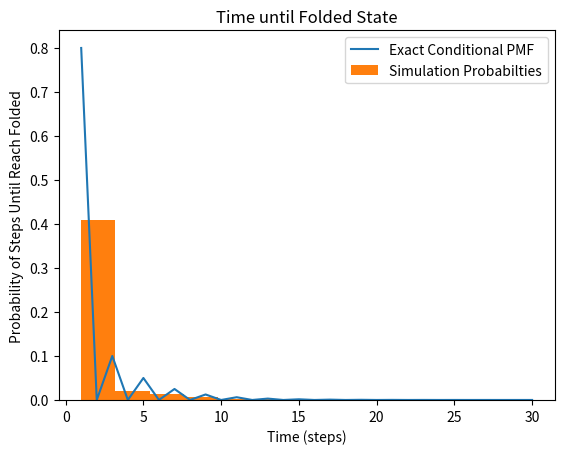
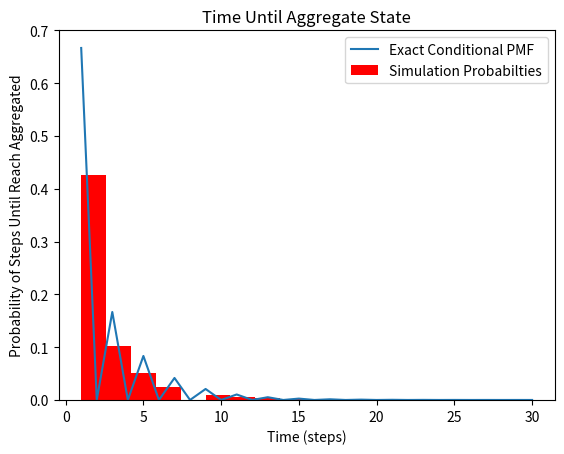

Write Python code to recreate these figures, in order.
# -*- coding: utf-8 -*-
"""HW4_Problem4

Automatically generated by Colab.

Original file is located at
    https://colab.research.google.com/drive/1W8sFuVJaMNgILFv3TQ6nvhGz2sQPnSwg
"""

import numpy as np
rng = np.random.default_rng()

def simulate(start, N):
    time = []
    end = []

    for chain in range(N):
        state = start
        t = 0

        while state not in ["F", "A"]:
            Z = rng.random(1)
            t += 1

            if state == "U":
                if Z < 0.5: state = "M"
                else: state = "I"
            elif state == "I":
                if Z < 0.5: state = "F"
                elif Z < 0.75: state = "A"
                else: state = "U"
            elif state == "M":
                if Z < 0.75: state = "U"
                else: state = "A"

        time.append(t)
        end.append(state)
    return np.array(time), np.array(end)

time_U, end_U = simulate("U", N=10000)
time_M, end_M = simulate("M", N=10000)
time_I, end_I = simulate("I", N=10000)

h_U = np.mean(end_U == "F")
g_U = np.mean(time_U)

tau_U_F = np.mean(time_U[end_U == "F"])
tau_U_A = np.mean(time_U[end_U == "A"])

print(h_U, g_U, tau_U_F, tau_U_A)

h_M = np.mean(end_M == "F")
g_M = np.mean(time_M)

tau_M_F = np.mean(time_M[end_M == "F"])
tau_M_A = np.mean(time_M[end_M == "A"])

print(h_M, g_M, tau_M_F, tau_M_A)

h_I = np.mean(end_I == "F")
g_I = np.mean(time_I)

tau_I_F = np.mean(time_I[end_I == "F"])
tau_I_A = np.mean(time_I[end_I == "A"])

print(h_I, g_I, tau_I_F, tau_I_A)

import matplotlib.pyplot as plt

time= np.arange(1, 31)

Q = np.array([
    [0,    0.5, 0.5],
    [0.25,    0, 0],
    [0.75, 0,   0]
])

R = np.array([
    [0,   0],
    [0.5, 0.25],
    [0,   0.25]
])

PI_A= 3/8
PI_F= 5/8
P_I_F=[]
P_I_A=[]

for t in time:
  matrixmultiply = np.linalg.matrix_power(Q, t-1) @ R
  P_I_F.append(matrixmultiply[1, 0] / PI_F)
  P_I_A.append(matrixmultiply[1, 1] / PI_A)


plt.plot(time, P_I_F, label="Exact Conditional PMF")
plt.hist(time_I[end_I == "F"], density='True', label="Simulation Probabilties")
plt.title('Time until Folded State')
plt.xlabel('Time (steps)')
plt.ylabel('Probability of Steps Until Reach Folded')
plt.legend()
plt.show()


plt.plot(time, P_I_A, label="Exact Conditional PMF")
plt.hist(time_I[end_I == "A"],density='True', color='red', label="Simulation Probabilties")
plt.title('Time Until Aggregate State')
plt.xlabel('Time (steps)')
plt.ylabel('Probability of Steps Until Reach Aggregated')
plt.legend()
plt.show()
